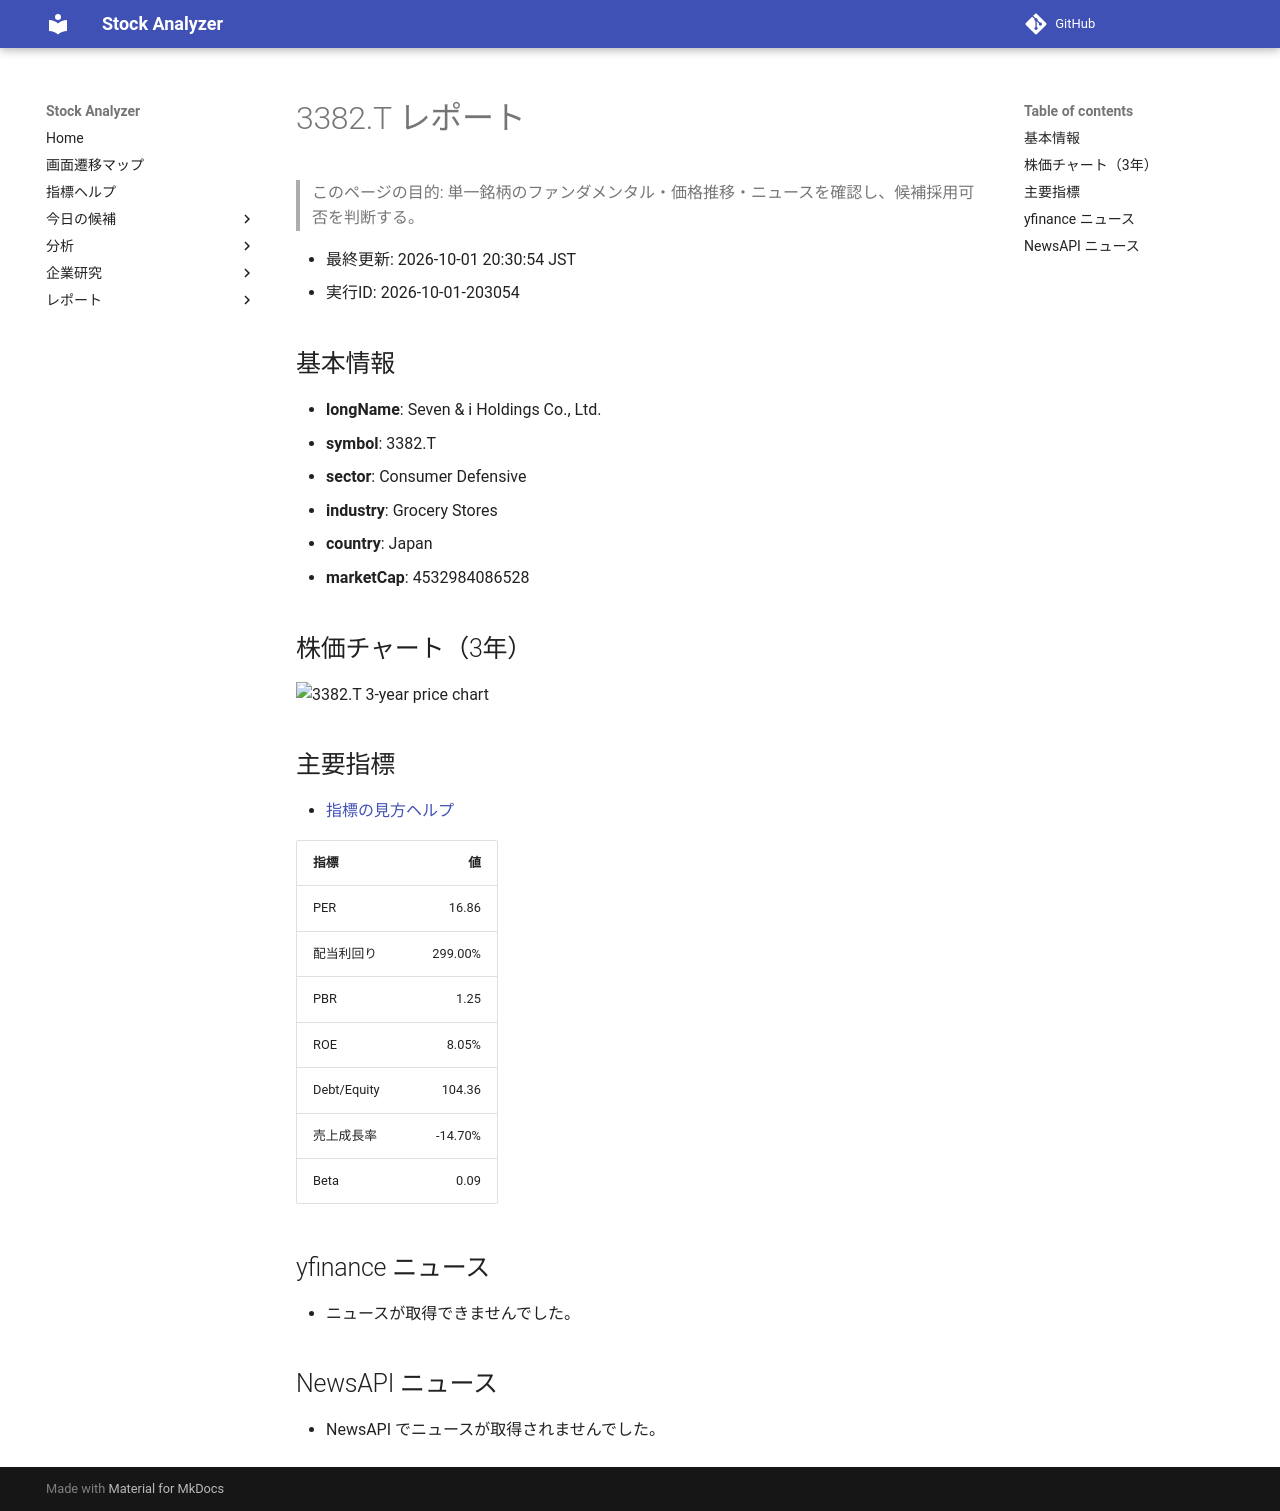

repository: Yumi-note/Making-APP · page: reports/2026-10-01/203054/3382_T/index.html · generator: mkdocs

# 3382.T レポート

> このページの目的: 単一銘柄のファンダメンタル・価格推移・ニュースを確認し、候補採用可否を判断する。

- 最終更新: 2026-10-01 20:30:54 JST
- 実行ID: 2026-10-01-203054

## 基本情報

- **longName**: Seven & i Holdings Co., Ltd.
- **symbol**: 3382.T
- **sector**: Consumer Defensive
- **industry**: Grocery Stores
- **country**: Japan
- **marketCap**: 4532984086528

## 株価チャート（3年）

![3382.T 3-year price chart](3382_T_3y.png)

## 主要指標

- [指標の見方ヘルプ](../../../../indicators.md)

| 指標 | 値 |
|---|---:|
| PER | 16.86 |
| 配当利回り | 299.00% |
| PBR | 1.25 |
| ROE | 8.05% |
| Debt/Equity | 104.36 |
| 売上成長率 | -14.70% |
| Beta | 0.09 |

## yfinance ニュース

- ニュースが取得できませんでした。

## NewsAPI ニュース

- NewsAPI でニュースが取得されませんでした。
